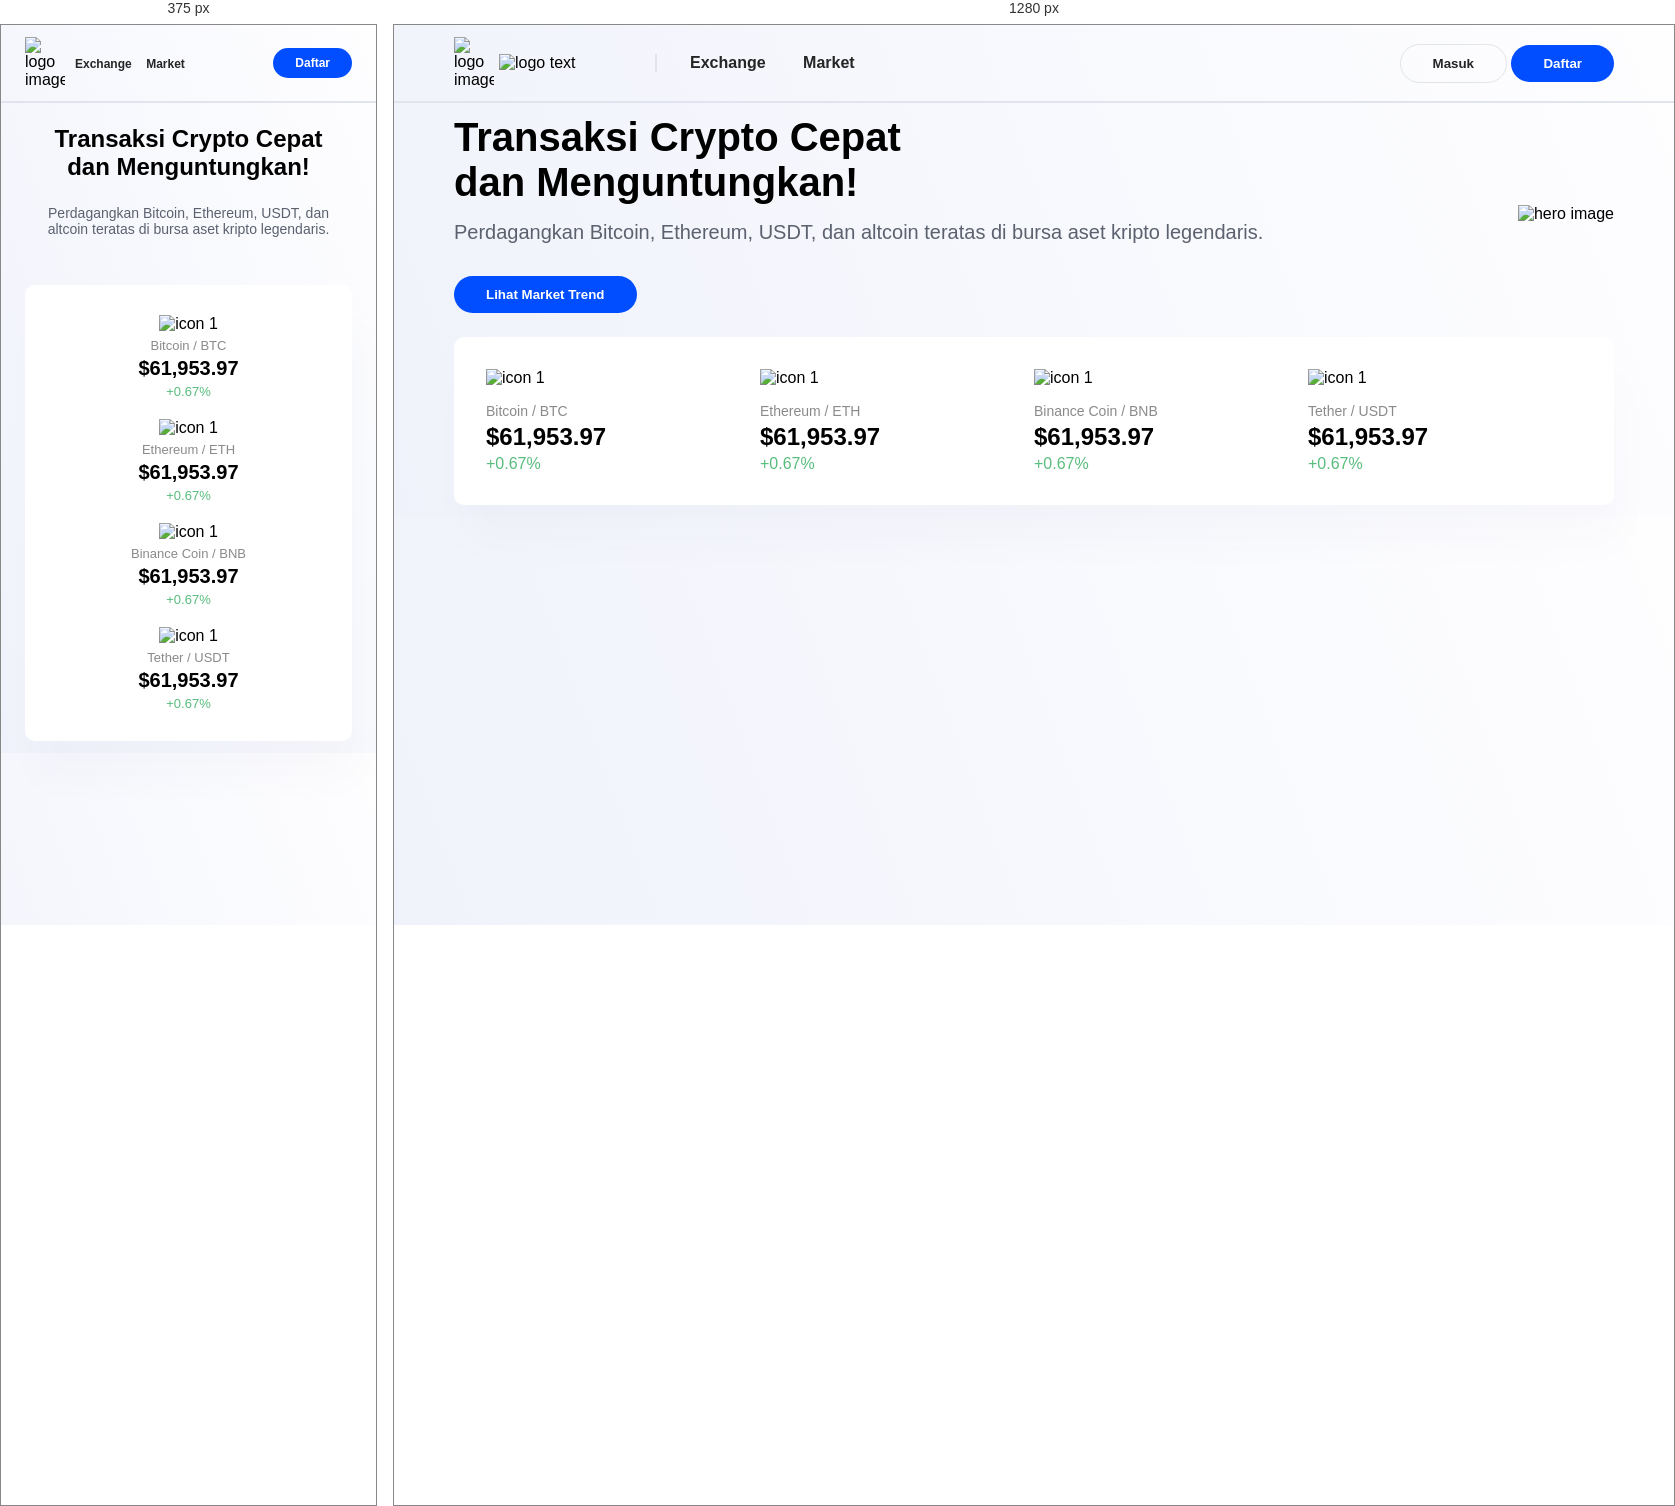
Rendered at 375 px and 1280 px, left to right.

<!-- file: index.html -->
<!DOCTYPE html>
<html lang="en">
  <head>
    <meta charset="UTF-8" />
    <meta name="viewport" content="width=device-width, initial-scale=1.0" />
    <link rel="stylesheet" href="./styles.css" />
    <link rel="icon" href="./assets/icon.svg" />
    <title>Cryptowallet</title>
  </head>
  <body>
    <!-- Header -->
    <div class="header">
      <div class="header-menu">
        <img src="./assets/logo.png" alt="logo image" class="logo" />
        <img src="./assets/logo-text.png" alt="logo text" class="logo-text" />
        <ul>
          <li class="nav-list"><a href="">Exchange</a></li>
          <li class="nav-list"><a href="">Market</a></li>
        </ul>
      </div>
      <div class="header-action">
        <button class="btn btn-secondary">Masuk</button>
        <button class="btn btn-primary" id="btnRegister">Daftar</button>
      </div>
    </div>
    <!-- End Header -->
    <!-- Hero -->
    <div class="hero">
      <div class="hero-text">
        <h1>
          Transaksi Crypto Cepat <br />
          dan Menguntungkan!
        </h1>
        <p>
          Perdagangkan Bitcoin, Ethereum, USDT, dan altcoin teratas di bursa
          aset kripto legendaris.
        </p>
        <button class="btn btn-primary">Lihat Market Trend</button>
      </div>
      <div class="hero-image">
        <img src="./assets/hero.png" alt="hero image" />
      </div>
    </div>
    <!-- End Hero -->
    <!-- Info -->
    <div class="info">
      <div class="info-card">
        <div class="info-list">
          <img src="./assets/icon1.png" alt="icon 1" />
          <div class="text-header">Bitcoin / BTC</div>
          <h4>$61,953.97</h4>
          <div class="text-desc">+0.67%</div>
        </div>
        <div class="info-list">
          <img src="./assets/icon2.png" alt="icon 1" />
          <div class="text-header">Ethereum / ETH</div>
          <h4>$61,953.97</h4>
          <div class="text-desc">+0.67%</div>
        </div>
        <div class="info-list">
          <img src="./assets/icon3.png" alt="icon 1" />
          <div class="text-header">Binance Coin / BNB</div>
          <h4>$61,953.97</h4>
          <div class="text-desc">+0.67%</div>
        </div>
        <div class="info-list">
          <img src="./assets/icon4.png" alt="icon 1" />
          <div class="text-header">Tether / USDT</div>
          <h4>$61,953.97</h4>
          <div class="text-desc">+0.67%</div>
        </div>
      </div>
    </div>
    <!-- End Info -->
    <!-- Modal -->
    <div class="modal" id="modalRegister">
      <div class="modal-content">
        <div class="modal-close">
          <span class="icon-close">&times;</span>
        </div>
        <h4>Daftar ke Cryptowallet</h4>
        <div class="modal-desc">
          Sudah punya akun? <a href="#">Masuk disini</a>
        </div>
        <form>
          <div class="form-input">
            <label>Email</label>
            <input type="email" placeholder="Masukkan email" />
          </div>
        </form>
        <form>
          <div class="form-input">
            <label>Kata Sandi</label>
            <input type="password" placeholder="Masukkan kata sandi" />
          </div>
        </form>
        <form>
          <div class="form-input">
            <label>Konfirmasi Kata Sandi</label>
            <input type="password" placeholder="Masukkan kata sandi" />
          </div>
          <button class="btn btn-primary btn-block">Daftar</button>
        </form>
        <div class="modal-footer">
          Dengan klik mendaftar, saya menyetujui
          <a href="#">Syarat dan Ketentuan</a> serta
          <a href="#">Kebijakan Privasi</a>
          Cryptowallet.
        </div>
      </div>
    </div>
    <!-- End Modal -->
    <script>
      var btnRegister = document.getElementById("btnRegister");
      var modalRegister = document.getElementById("modalRegister");
      var btnCloseModal = document.getElementsByClassName("icon-close")[0];

      btnRegister.onclick = function () {
        // console.log("button register clicked !");
        modalRegister.style.display = "flex";
      };

      btnCloseModal.onclick = function () {
        modalRegister.style.display = "none";
      };

      window.onclick = function () {
        console.log("windows clicked!");
        if (event.target == modalRegister) {
          modalRegister.style.display = "none";
        }
      };
    </script>
  </body>
</html>


/* @media block from styles.css */
@media (max-width: 576px) {
    .header, .hero, .info {
        padding: 12px 24px;
    }

    .header-menu .logo-text {
        display: none;
    }

    .nav-list {
        margin-left: 10px;
        font-size: 12px;
    }

    .btn {
        padding: 8px 22px;
        font-size: 12px;
    }

    .btn-secondary {
        display: none;
    }

    .hero-image {
        display: none;
    }

    .hero-text {
        text-align: center;
    }

    .hero-text h1 {
        font-size: 24px;
        margin-top: 10px;
    }

    .hero-text p {
        font-size: 14px;
        margin: 16px 0;
        padding: 8px;
    }
    
    .info-card {
        padding: 20px;
        flex-direction: column;
        align-items: center;
        text-align: center;
    }

    .info-list {
        margin: 10px 0;
    }

    .info-list img {
        margin-bottom: 5px;
    }

    .info-list h4 {
        font-size: 20px;
    }

    .info-list .text-header, .text-desc {
        font-size: 13px;
    }

    .hero .btn-primary {
        display: none;
    }

    .modal-content {
        width: 85%;
    }
}